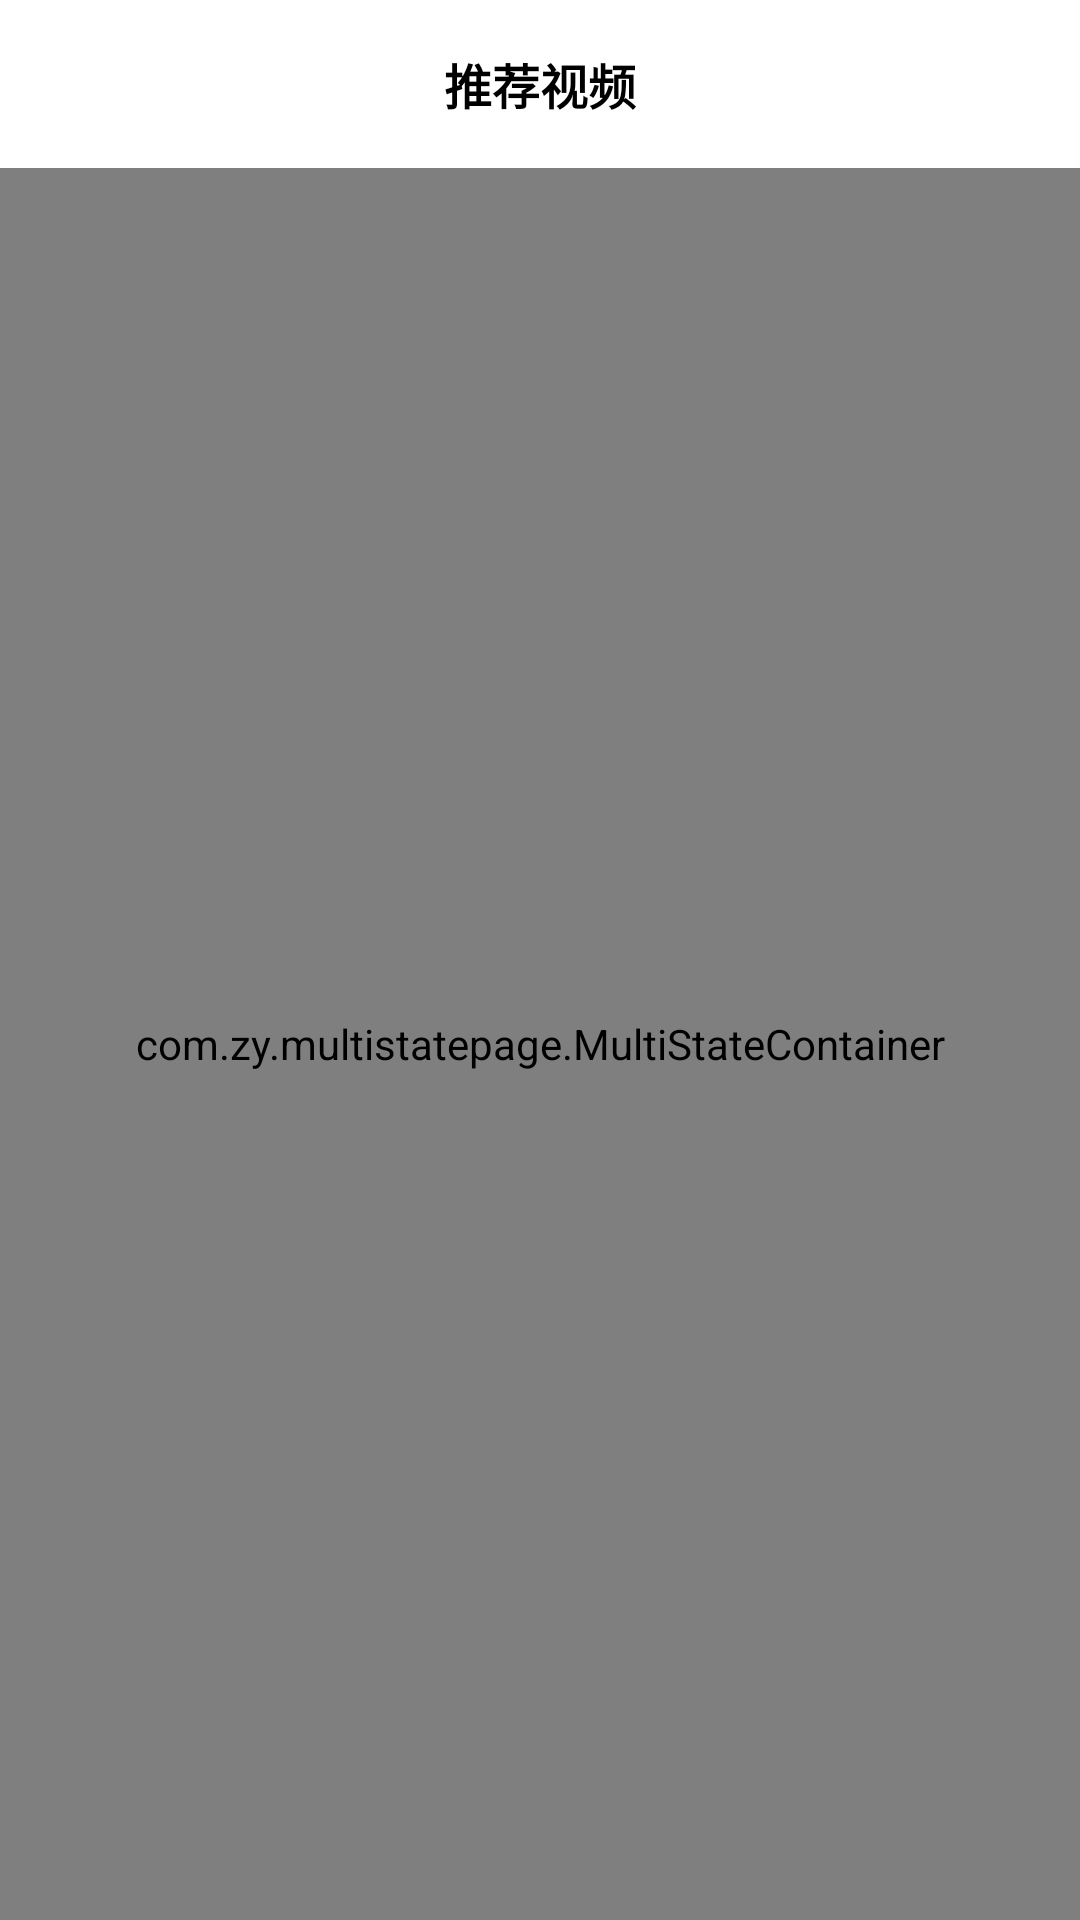

Layout XML and referenced resources for this Android screen:
<!-- AndroidManifest.xml: application theme Theme.MVI_Learn -->
<!-- res/layout/fragment_video.xml -->
<?xml version="1.0" encoding="utf-8"?>
<layout xmlns:android="http://schemas.android.com/apk/res/android">

    <data>

    </data>

    <LinearLayout
        android:layout_width="match_parent"
        android:layout_height="match_parent"
        android:orientation="vertical">

        <androidx.appcompat.widget.Toolbar xmlns:app="http://schemas.android.com/apk/res-auto"
            android:layout_width="match_parent"
            android:layout_height="wrap_content"
            android:background="@android:color/white"
            android:elevation="@dimen/dp_4">

            <androidx.appcompat.widget.AppCompatTextView
                android:layout_width="wrap_content"
                android:layout_height="wrap_content"
                android:layout_gravity="center"
                android:text="@string/recommend_video"
                android:textColor="@android:color/black"
                android:textSize="16sp"
                android:textStyle="bold" />
        </androidx.appcompat.widget.Toolbar>

        <com.zy.multistatepage.MultiStateContainer
            android:id="@+id/multi_state_container"
            android:layout_width="match_parent"
            android:layout_height="match_parent">

            <androidx.swiperefreshlayout.widget.SwipeRefreshLayout
                android:id="@+id/swipeRefreshLayout"
                android:layout_width="match_parent"
                android:layout_height="match_parent">

                <androidx.recyclerview.widget.RecyclerView
                    android:id="@+id/rcv_video"
                    android:layout_width="match_parent"
                    android:layout_height="match_parent" />

            </androidx.swiperefreshlayout.widget.SwipeRefreshLayout>

        </com.zy.multistatepage.MultiStateContainer>

    </LinearLayout>
</layout>
<!-- resources referenced by this layout -->
<resources>
  <string name="recommend_video">推荐视频</string>
  <style name="Theme.MVI_Learn" parent="Theme.MaterialComponents.DayNight.NoActionBar">
          
          <item name="colorPrimary">@color/purple_500</item>
          <item name="colorPrimaryVariant">@color/purple_700</item>
          <item name="colorOnPrimary">@color/white</item>
          
          <item name="colorSecondary">@color/teal_200</item>
          <item name="colorSecondaryVariant">@color/teal_700</item>
          <item name="colorOnSecondary">@color/black</item>
          
          <item name="android:statusBarColor" tools:targetApi="l">@android:color/white</item>
          
      </style>
  <color name="purple_500">#FF6200EE</color>
  <color name="purple_700">#FF3700B3</color>
  <color name="white">#FFFFFFFF</color>
  <color name="teal_200">#FF03DAC5</color>
  <color name="teal_700">#FF018786</color>
  <color name="black">#FF000000</color>
</resources>
